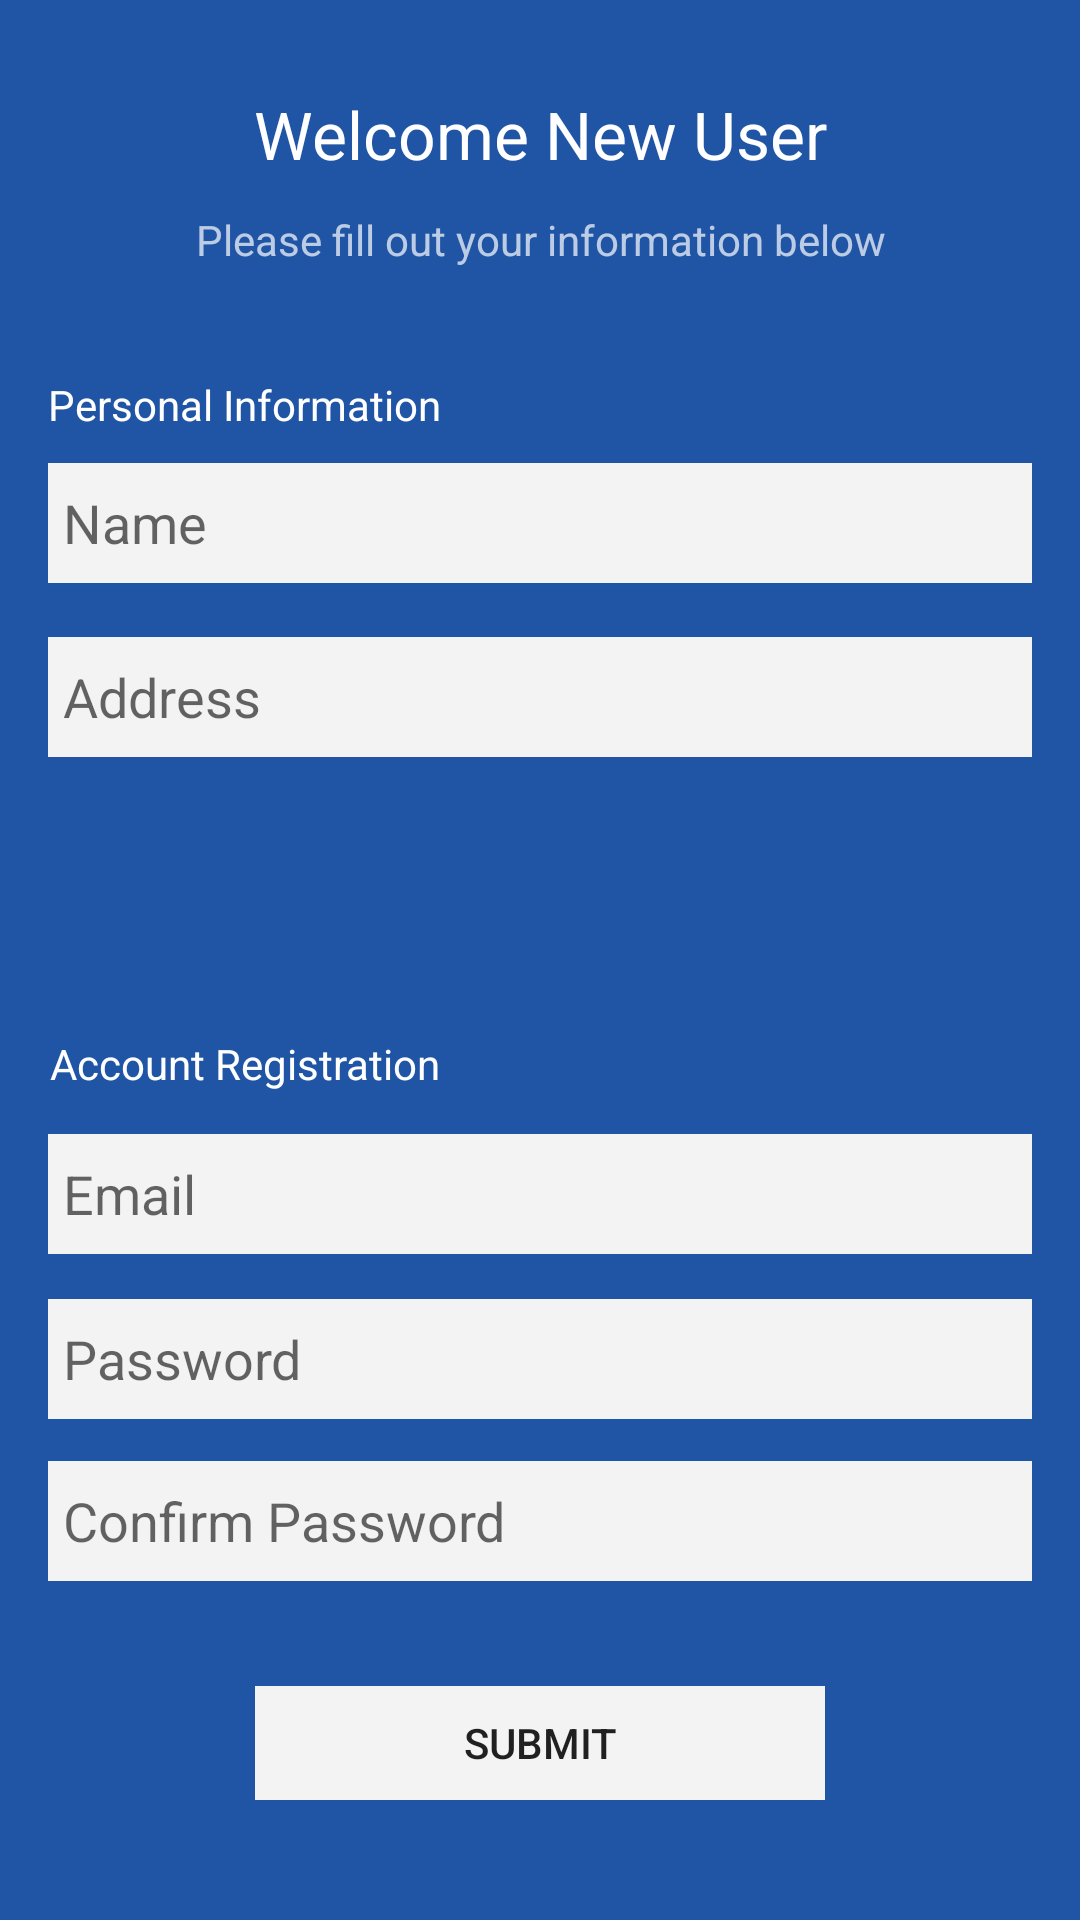

Write the Android layout XML for this screen, with the resource values it uses.
<!-- AndroidManifest.xml: application theme AppTheme -->
<!-- res/layout/registration_screen.xml -->
<LinearLayout
    xmlns:android="http://schemas.android.com/apk/res/android"
    xmlns:tools="http://schemas.android.com/tools"

    android:layout_width="fill_parent"
    android:layout_height="fill_parent"
    android:background="#2055a6"
    android:orientation="vertical"
    >


    <RelativeLayout android:layout_width="fill_parent"
        android:layout_height="fill_parent"
        android:layout_marginLeft="16dp"
        android:layout_marginTop="16dp"
        android:layout_marginRight="16dp"
        android:layout_marginBottom="30dp"
        android:orientation="vertical"
        >

        <EditText android:layout_width="fill_parent"
            android:layout_height="40dp"
            android:hint="Email"
            android:background="#f3f3f3"
            android:paddingLeft="5dp"
            android:id="@+id/emailTXT"
            android:layout_above="@+id/PasswordTXT"
            android:layout_alignParentStart="true"
            android:layout_marginBottom="15dp" />

        <EditText android:layout_width="fill_parent"
            android:layout_height="40dp"
            android:hint="Password"
            android:background="#f3f3f3"
            android:paddingLeft="5dp"
            android:id="@+id/PasswordTXT"
            android:layout_marginBottom="14dp"
            android:layout_above="@+id/confirmPassTXT"
            android:layout_alignParentStart="true" />

        <EditText android:layout_width="fill_parent"
            android:layout_height="40dp"
            android:hint="Address"
            android:background="#f3f3f3"
            android:paddingLeft="5dp"
            android:id="@+id/addressTXT"
            android:layout_marginTop="18dp"
            android:layout_below="@+id/nameTXT"
            android:layout_alignParentStart="true" />

        <EditText android:layout_width="fill_parent"
            android:layout_height="40dp"
            android:hint="Name"
            android:background="#f3f3f3"
            android:paddingLeft="5dp"
            android:id="@+id/nameTXT"
            android:layout_below="@+id/personalTXT"
            android:layout_alignParentStart="true"
            android:layout_marginTop="10dp" />

        <TextView
            android:text="Please fill out your information below"
            android:layout_width="match_parent"
            android:layout_height="wrap_content"
            android:gravity="center"
            android:id="@+id/PleaseTXT"
            android:textAppearance="@android:style/TextAppearance.DeviceDefault.Small.Inverse"
            android:layout_below="@+id/WelcomeTXT"
            android:layout_alignParentStart="true"
            android:layout_marginTop="11dp" />

        <TextView
            android:text="Account Registration"
            android:layout_width="wrap_content"
            android:layout_height="wrap_content"
            android:id="@+id/accRegisterTXT"
            android:textAppearance="@style/TextAppearance.AppCompat.Inverse"
            android:layout_marginBottom="14dp"
            android:layout_above="@+id/emailTXT"
            android:layout_alignEnd="@+id/personalTXT" />

        <Button android:layout_width="190dp"
            android:layout_height="38dp"
            android:layout_gravity="center_horizontal"
            android:background="#f3f3f3"
            android:text="submit"
            android:visibility="visible"
            style="@android:style/Widget.DeviceDefault.Light.Button.Borderless"
            android:id="@+id/submitButton"
            android:layout_alignParentBottom="true"
            android:layout_centerHorizontal="true"
            android:layout_marginBottom="10dp" />

        <EditText android:layout_width="fill_parent"
            android:layout_height="40dp"
            android:hint="Confirm Password"
            android:background="#f3f3f3"
            android:paddingLeft="5dp"
            android:id="@+id/confirmPassTXT"
            android:layout_marginBottom="35dp"
            android:layout_above="@+id/submitButton"
            android:layout_alignParentStart="true" />

        <TextView
            android:text="Welcome New User"
            android:layout_width="match_parent"
            android:layout_height="wrap_content"
            android:gravity="center"
            android:id="@+id/WelcomeTXT"
            android:textAppearance="@style/TextAppearance.AppCompat.Large.Inverse"
            android:layout_alignParentTop="true"
            android:layout_alignParentStart="true"
            android:layout_marginTop="14dp" />

        <TextView
            android:text="Personal Information"
            android:layout_width="wrap_content"
            android:layout_height="wrap_content"
            android:layout_marginTop="36dp"
            android:id="@+id/personalTXT"
            android:textAppearance="@style/TextAppearance.AppCompat.Inverse"
            android:layout_below="@+id/PleaseTXT"
            android:layout_alignParentStart="true" />

    </RelativeLayout>

    <LinearLayout android:layout_width="fill_parent"
        android:layout_height="wrap_content"
        android:orientation="vertical"

        >

    </LinearLayout>


</LinearLayout>
<!-- resources referenced by this layout -->
<resources>

</resources>
